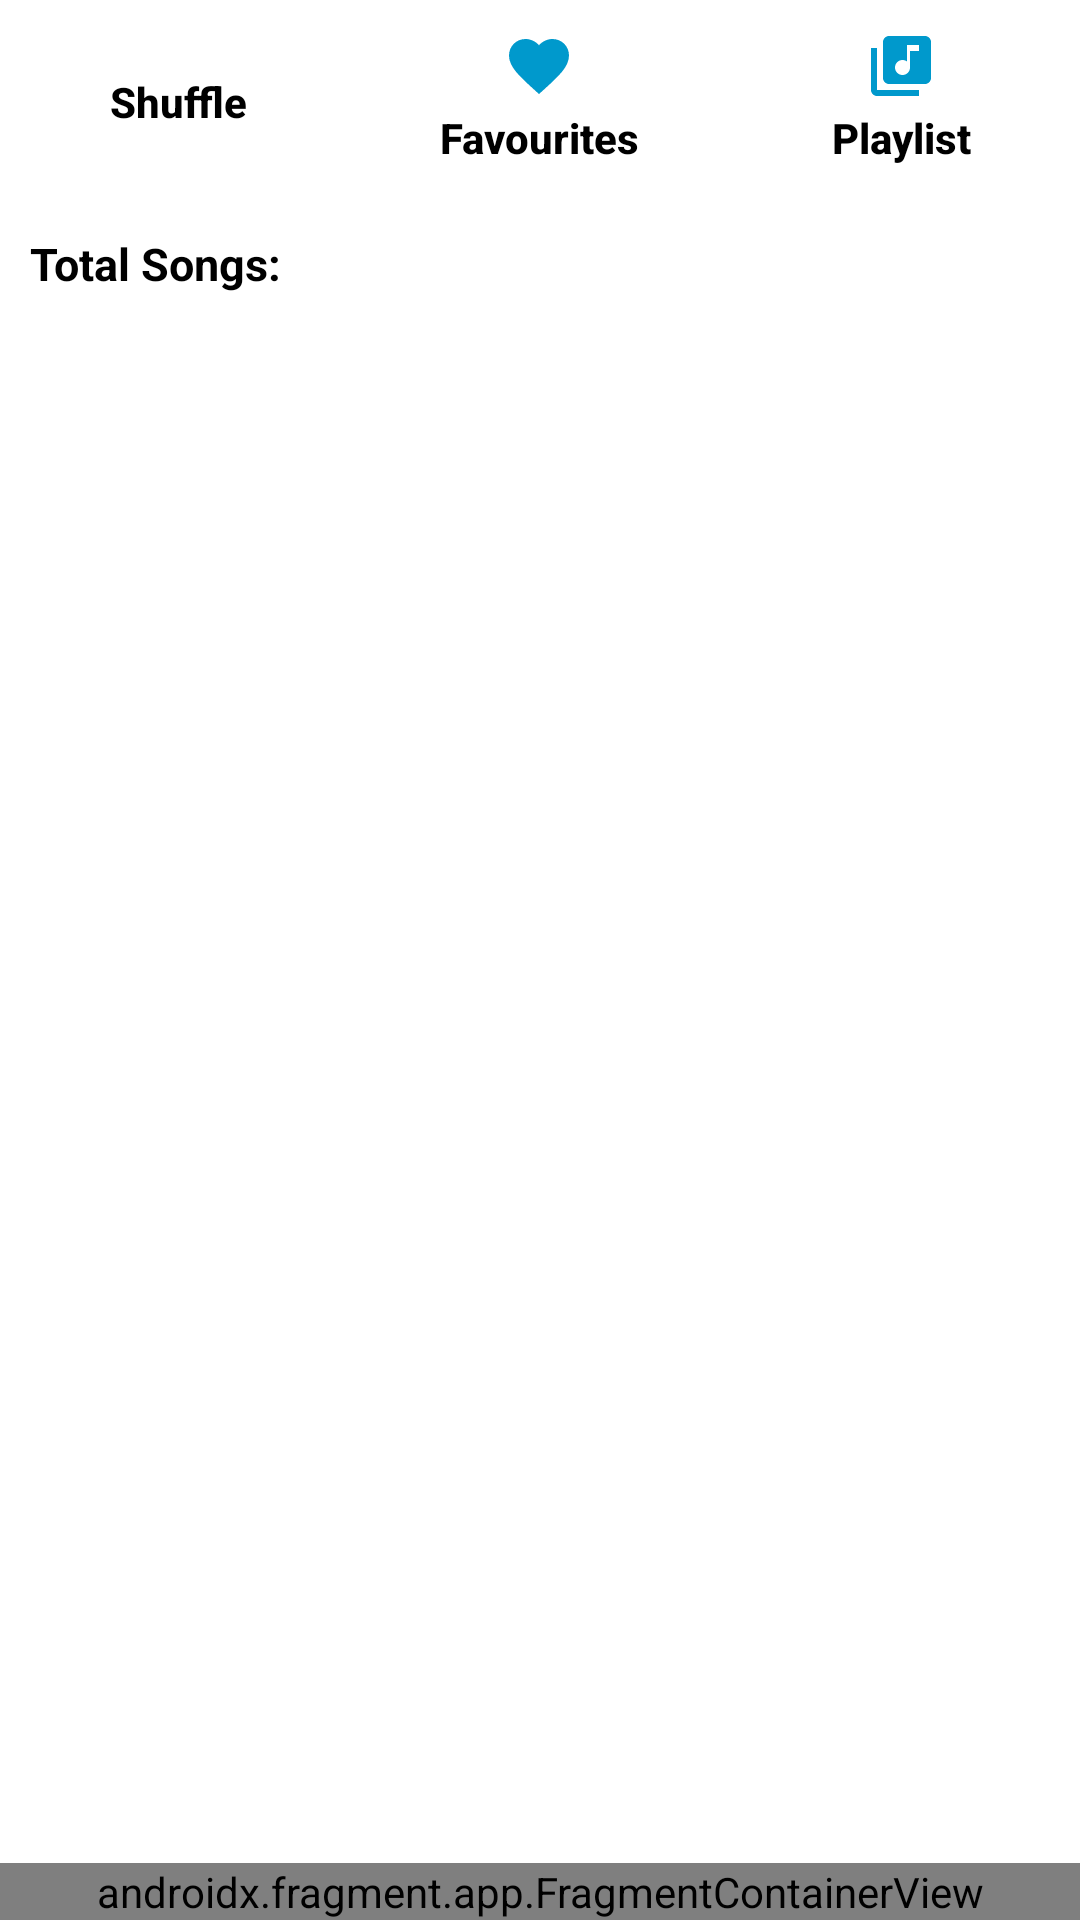

The Android layout XML behind this screen, and the referenced resources:
<!-- AndroidManifest.xml: application theme splash_screen -->
<!-- res/layout/activity_main.xml -->
<?xml version="1.0" encoding="utf-8"?>
<androidx.drawerlayout.widget.DrawerLayout xmlns:android="http://schemas.android.com/apk/res/android"
    xmlns:tools="http://schemas.android.com/tools"
    android:layout_width="match_parent"
    android:layout_height="match_parent"
    xmlns:app="http://schemas.android.com/apk/res-auto"
    tools:context=".MainActivity"
    android:fitsSystemWindows="true"
    tools:openDrawer="start">

    <androidx.constraintlayout.widget.ConstraintLayout
        android:layout_width="match_parent"
        android:layout_height="match_parent">

        <LinearLayout
            android:layout_width="match_parent"
            android:layout_height="match_parent"
            android:orientation="vertical">

            
            <LinearLayout
                android:layout_width="match_parent"
                android:layout_height="wrap_content"
                android:orientation="horizontal">

                
                <Button
                    android:id="@+id/shuffle_btn"
                    android:layout_width="wrap_content"
                    android:layout_height="match_parent"
                    android:layout_weight="1"
                    android:contentDescription="@string/shuffle_button"
                    style="@style/Widget.AppCompat.Button.Borderless"
                    android:drawableTop="@drawable/shuffle_icon"
                    android:text="@string/shuffle_button"
                    android:textAllCaps="false"
                    android:textStyle="bold"
                    android:textColor="@color/black"/>

                
                <Button
                    android:id="@+id/favourite_btn"
                    android:layout_width="wrap_content"
                    android:layout_height="match_parent"
                    android:layout_weight="1"
                    android:contentDescription="@string/favourites_button"
                    style="@style/Widget.AppCompat.Button.Borderless"
                    android:drawableTop="@drawable/favourite_icon"
                    android:text="@string/favourites_button"
                    android:textAllCaps="false"
                    android:textStyle="bold"
                    android:textColor="@color/black"/>

                
                <Button
                    android:id="@+id/playlist_button"
                    android:layout_width="wrap_content"
                    android:layout_height="match_parent"
                    android:layout_weight="1"
                    android:contentDescription="@string/playlist_button"
                    style="@style/Widget.AppCompat.Button.Borderless"
                    android:drawableTop="@drawable/playlist_icon"
                    android:text="@string/playlist_button"
                    android:textAllCaps="false"
                    android:textStyle="bold"
                    android:textColor="@color/black"/>
            </LinearLayout>

            <TextView
                android:id="@+id/total_songs"
                android:layout_width="match_parent"
                android:layout_height="wrap_content"
                android:text="@string/total_songs"
                android:textStyle="bold"
                android:textColor="@color/black"
                android:textSize="15sp"
                android:layout_margin="10dp"/>

            <androidx.recyclerview.widget.RecyclerView
                android:id="@+id/recyclerview"
                android:layout_width="match_parent"
                android:layout_height="match_parent"/>

        </LinearLayout>

        <androidx.fragment.app.FragmentContainerView
            android:id="@+id/now_playing"
            android:layout_width="match_parent"
            android:layout_height="wrap_content"
            app:layout_constraintBottom_toBottomOf="parent"
            app:layout_constraintStart_toStartOf="parent"
            app:layout_constraintEnd_toEndOf="parent"
            android:name="com.aniketjain.playmusic.NowPlaying"
            tools:layout="@layout/fragment_now_playing"/>

    </androidx.constraintlayout.widget.ConstraintLayout>

    <com.google.android.material.navigation.NavigationView
        android:id="@+id/nav_drawer"
        android:layout_width="wrap_content"
        android:layout_height="match_parent"
        android:layout_gravity="start"
        android:fitsSystemWindows="true"
        app:headerLayout="@layout/nav_header"
        app:menu="@menu/navigation_menu"/>

</androidx.drawerlayout.widget.DrawerLayout>
<!-- res/layout/fragment_now_playing.xml (included above) -->
<?xml version="1.0" encoding="utf-8"?>
<RelativeLayout xmlns:android="http://schemas.android.com/apk/res/android"
    xmlns:tools="http://schemas.android.com/tools"
    android:layout_width="match_parent"
    android:layout_height="wrap_content"
    tools:context=".NowPlaying"
    android:background="?attr/themeColor">

    <ImageView
        android:id="@+id/song_image_np"
        android:layout_width="50dp"
        android:layout_height="50dp"
        android:layout_centerVertical="true"
        android:layout_marginHorizontal="10dp"
        android:layout_marginVertical="5dp"
        android:contentDescription="@string/song_image"
        android:scaleType="centerCrop"
        android:src="@drawable/splash_screen" />

    <ImageButton
        android:id="@+id/play_btn_np"
        android:layout_width="wrap_content"
        android:layout_height="wrap_content"
        android:src="@drawable/play_icon"
        android:layout_marginEnd="10dp"
        android:layout_alignParentEnd="true"
        android:background="?attr/themeColor"
        android:contentDescription="@string/play_btn"/>

    <TextView
        android:id="@+id/song_name_np"
        android:layout_width="match_parent"
        android:layout_height="60dp"
        android:text="@string/song_name"
        android:textSize="18sp"
        android:textColor="@color/white"
        android:textStyle="bold"
        android:layout_toStartOf="@id/play_btn_np"
        android:layout_toEndOf="@id/song_image_np"
        android:gravity="center_vertical"
        android:layout_marginHorizontal="10dp"
        android:singleLine="true"
        android:ellipsize="marquee"
        android:marqueeRepeatLimit="marquee_forever"/>

</RelativeLayout>
<!-- res/layout/nav_header.xml (included above) -->
<?xml version="1.0" encoding="utf-8"?>
<LinearLayout xmlns:android="http://schemas.android.com/apk/res/android"
    android:id="@+id/navheader"
    android:layout_width="match_parent"
    android:layout_height="170dp"
    android:padding="15dp"
    android:background="?attr/themeColor"
    android:orientation="vertical"
    android:layout_marginTop="80dp">

    <ImageView
        android:layout_width="wrap_content"
        android:layout_height="wrap_content"
        android:paddingTop="5dp"
        android:src="@mipmap/play_music_icon_round"
        android:contentDescription="@string/app_logo"/>

    <TextView
        android:layout_width="match_parent"
        android:layout_height="wrap_content"
        android:paddingTop="10dp"
        android:text="@string/nav_text"
        android:textColor="@color/white"
        android:textSize="15sp"/>
</LinearLayout>
<!-- resources referenced by this layout -->
<resources>
  <color name="black">#FF000000</color>
  <color name="white">#FFFFFFFF</color>
  <!-- drawable favourite_icon (drawable) -->
  <vector android:height="24dp"
      android:viewportHeight="24" android:viewportWidth="24"
      android:width="24dp" xmlns:android="http://schemas.android.com/apk/res/android">
      <path android:fillColor="@android:color/holo_blue_dark" android:pathData="M12,21.35l-1.45,-1.32C5.4,15.36 2,12.28 2,8.5 2,5.42 4.42,3 7.5,3c1.74,0 3.41,0.81 4.5,2.09C13.09,3.81 14.76,3 16.5,3 19.58,3 22,5.42 22,8.5c0,3.78 -3.4,6.86 -8.55,11.54L12,21.35z"/>
  </vector>
  <!-- drawable play_icon (drawable) -->
  <vector android:height="52dp"
      android:viewportHeight="24" android:viewportWidth="24"
      android:width="52dp" xmlns:android="http://schemas.android.com/apk/res/android">
      <path android:fillColor="@android:color/white" android:pathData="M8,5v14l11,-7z"/>
  </vector>
  <!-- drawable playlist_icon (drawable) -->
  <vector android:height="24dp"
      android:viewportHeight="24" android:viewportWidth="24"
      android:width="24dp" xmlns:android="http://schemas.android.com/apk/res/android">
      <path android:fillColor="@android:color/holo_blue_dark" android:pathData="M20,2L8,2c-1.1,0 -2,0.9 -2,2v12c0,1.1 0.9,2 2,2h12c1.1,0 2,-0.9 2,-2L22,4c0,-1.1 -0.9,-2 -2,-2zM18,7h-3v5.5c0,1.38 -1.12,2.5 -2.5,2.5S10,13.88 10,12.5s1.12,-2.5 2.5,-2.5c0.57,0 1.08,0.19 1.5,0.51L14,5h4v2zM4,6L2,6v14c0,1.1 0.9,2 2,2h14v-2L4,20L4,6z"/>
  </vector>
  <!-- drawable splash_screen (drawable) -->
  <?xml version="1.0" encoding="utf-8"?>
  <layer-list xmlns:android="http://schemas.android.com/apk/res/android">
      <item android:drawable="@color/white"/>
      <item android:drawable="@drawable/earbuds"
          android:width="300dp"
          android:height="300dp"
              android:gravity="center" />
  </layer-list>
  <!-- mipmap play_music_icon_round: png bitmap (mipmap-hdpi, 3499 bytes) -->
  <string name="app_logo">App Logo</string>
  <string name="favourites_button">Favourites</string>
  <string name="nav_text">Welcome to \nPlay Music</string>
  <string name="play_btn">Play Button</string>
  <string name="playlist_button">Playlist</string>
  <string name="shuffle_button">Shuffle</string>
  <string name="song_image">AlbumArt</string>
  <string name="song_name">Song</string>
  <string name="total_songs">Total Songs:</string>
  <style name="splash_screen" parent="Theme.Material3.Light.NoActionBar">
          <item name="android:windowBackground">@drawable/splash_screen</item>
  
      </style>
</resources>
